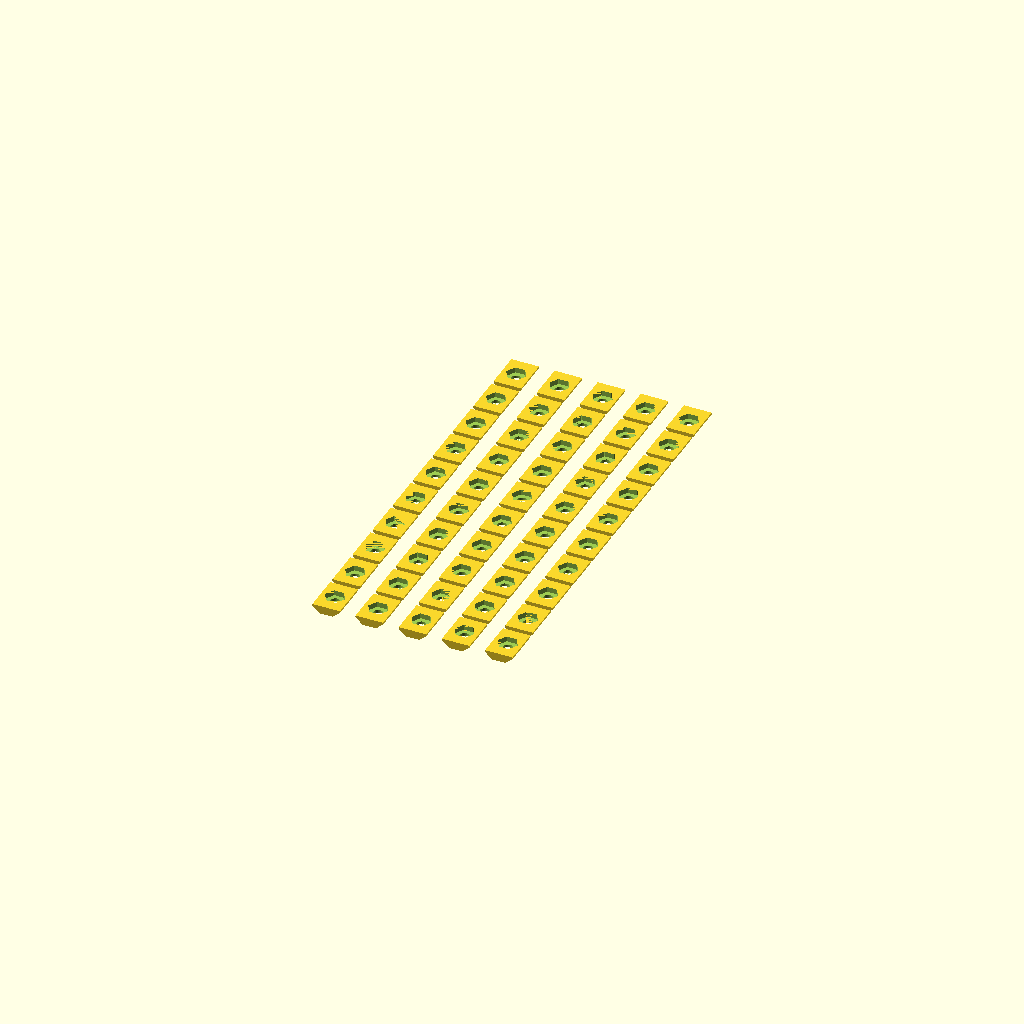
Cell 1: rendered with the file's own defaults.
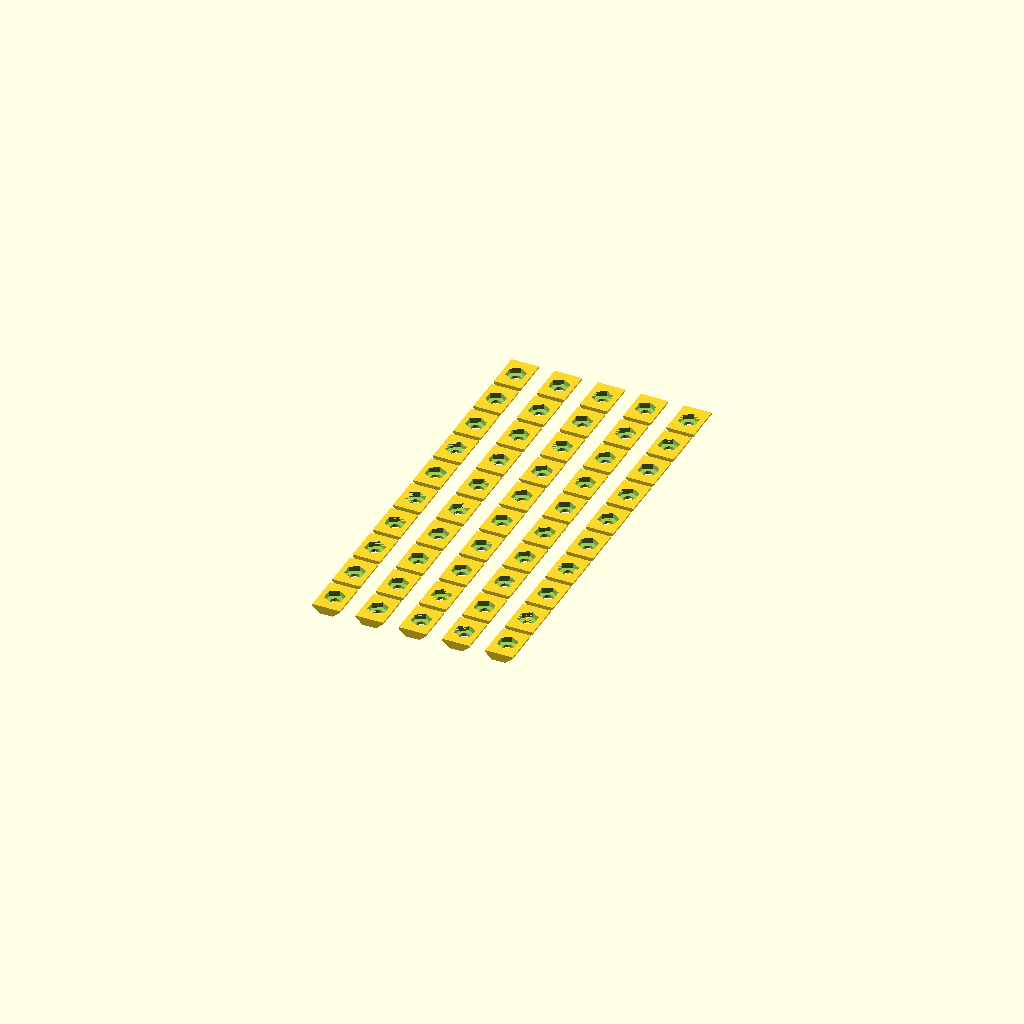
Cell 2 — nut_rotation set to 30, the other parameters unchanged.
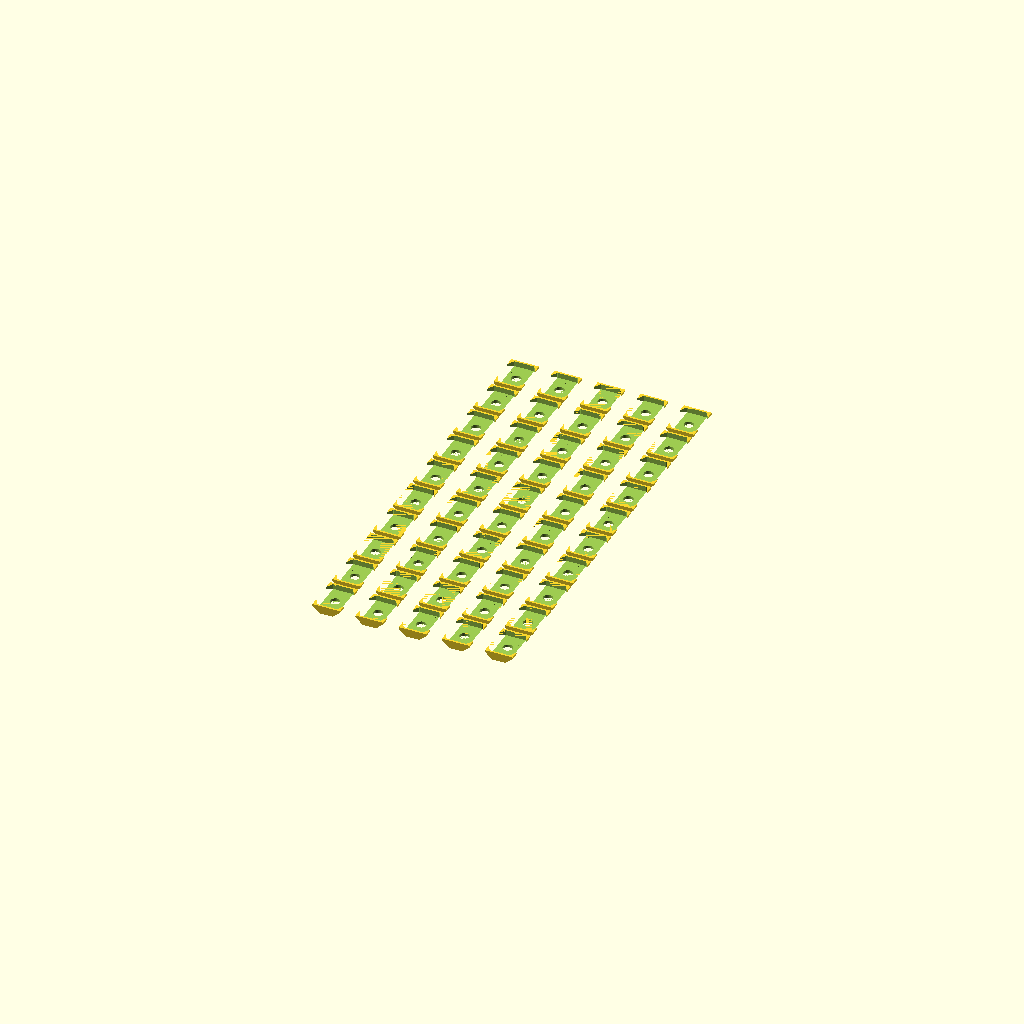
Cell 3: nut_width = 14.4 (everything else at default).
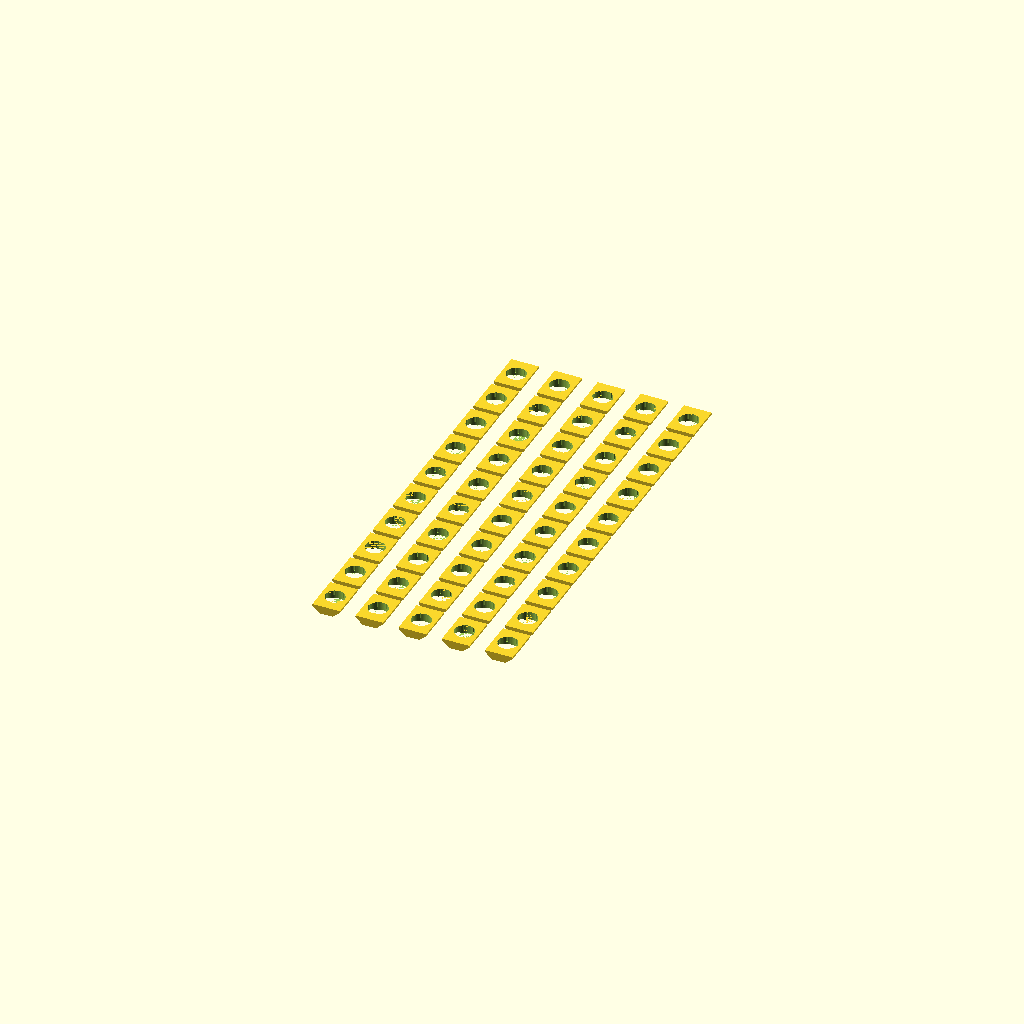
Cell 4 — screw_rad set to 4, the other parameters unchanged.
One fixed orthographic camera (rotation 55°, 0°, 25°; colour scheme Cornfield) for every cell.
OpenSCAD source file inputs/thingiverse/files/thing-353938/Customizable-nut-holder-for-t-slot/nut.scad:
//CUSTOMIZER VARIABLES

//Nut width, from flat side to flat side
nut_width = 7.2;

//Nut depth, the thickness of the nut
nut_depth = 2.2;

//How you want the nut oriented
nut_rotation = 0; //[0:Pointy to sides, 30:Flat to sides]

//The thickness of the washer, set to zero to exclude the washer
washer_thick = 0;

//The radius of the washer
washer_rad = 5;

//The radius of the shaft of the screw, in case the nut doesn't penetrate the bottom of the holder
screw_rad = 2.0;

//The length of the holder
total_nut_length = 16;

//The total width of the t-slot, at the top of the slot
slot_width = 11.5;


//The height of the t-slot at the very edges, usually pretty small
slot_edge_height = .8;

//The total height of the t-slot, in the middle
slot_total_height = 3.4;

//How far the flat bit at the bottom of the t-slot is from the edges
slot_middle_offset = 3.0;

//How many nuts to make in the x direction
nut_num_x = 5;

//How many nuts to make in the y direction
nut_num_y = 10;

module box(w,h,d) {
	scale ([w,h,d]) cube(1, true);
}
module hexagon(height, depth) {
	boxWidth=height/1.75;
	rotate([0,0,nut_rotation])
	union(){
		box(boxWidth, height, depth);
		rotate([0,0,60]) box(boxWidth, height, depth);
		rotate([0,0,-60]) box(boxWidth, height, depth);
	}
}

module nut() {
	translate([0,0,slot_total_height]) 
	difference() {
		translate([-0.5*slot_width, -0.5*total_nut_length, 0]) 
			rotate([270,0,0]) 
			linear_extrude(height=total_nut_length) 
			polygon([[0,0], 
					 [slot_width, 0], 
					 [slot_width, slot_edge_height], 
					 [slot_width-slot_middle_offset, slot_total_height], 
					 [slot_middle_offset, slot_total_height], 
					 [0, slot_edge_height]]);
		translate([0,0,-washer_thick+0.01]) cylinder(r=washer_rad, h=washer_thick, $fn=100);
		translate([0,0,-slot_total_height-0.01]) cylinder(r=screw_rad, h=slot_total_height+0.02, $fn=50);
		translate([0,0,-washer_thick-0.5*nut_depth+0.01]) hexagon(nut_width, nut_depth);
	}
}


for(x=[0:nut_num_x-1]) for(y=[0:nut_num_y-1]) {
	translate([-0.5*(nut_num_x-1)*(total_nut_length+2), -0.5*(nut_num_y-1)*(total_nut_length+2), 0])
	translate([x*(total_nut_length+2), y*(total_nut_length+2), 0]) 
	nut();
}
Parameter table extracted from the source (name, type, default, range or options):
nut_width: number, default 7.2
nut_depth: number, default 2.2
nut_rotation: number, default 0, options 0, 30
washer_thick: number, default 0
washer_rad: number, default 5
screw_rad: number, default 2
total_nut_length: number, default 16
slot_width: number, default 11.5
slot_edge_height: number, default 0.8
slot_total_height: number, default 3.4
slot_middle_offset: number, default 3
nut_num_x: number, default 5
nut_num_y: number, default 10
